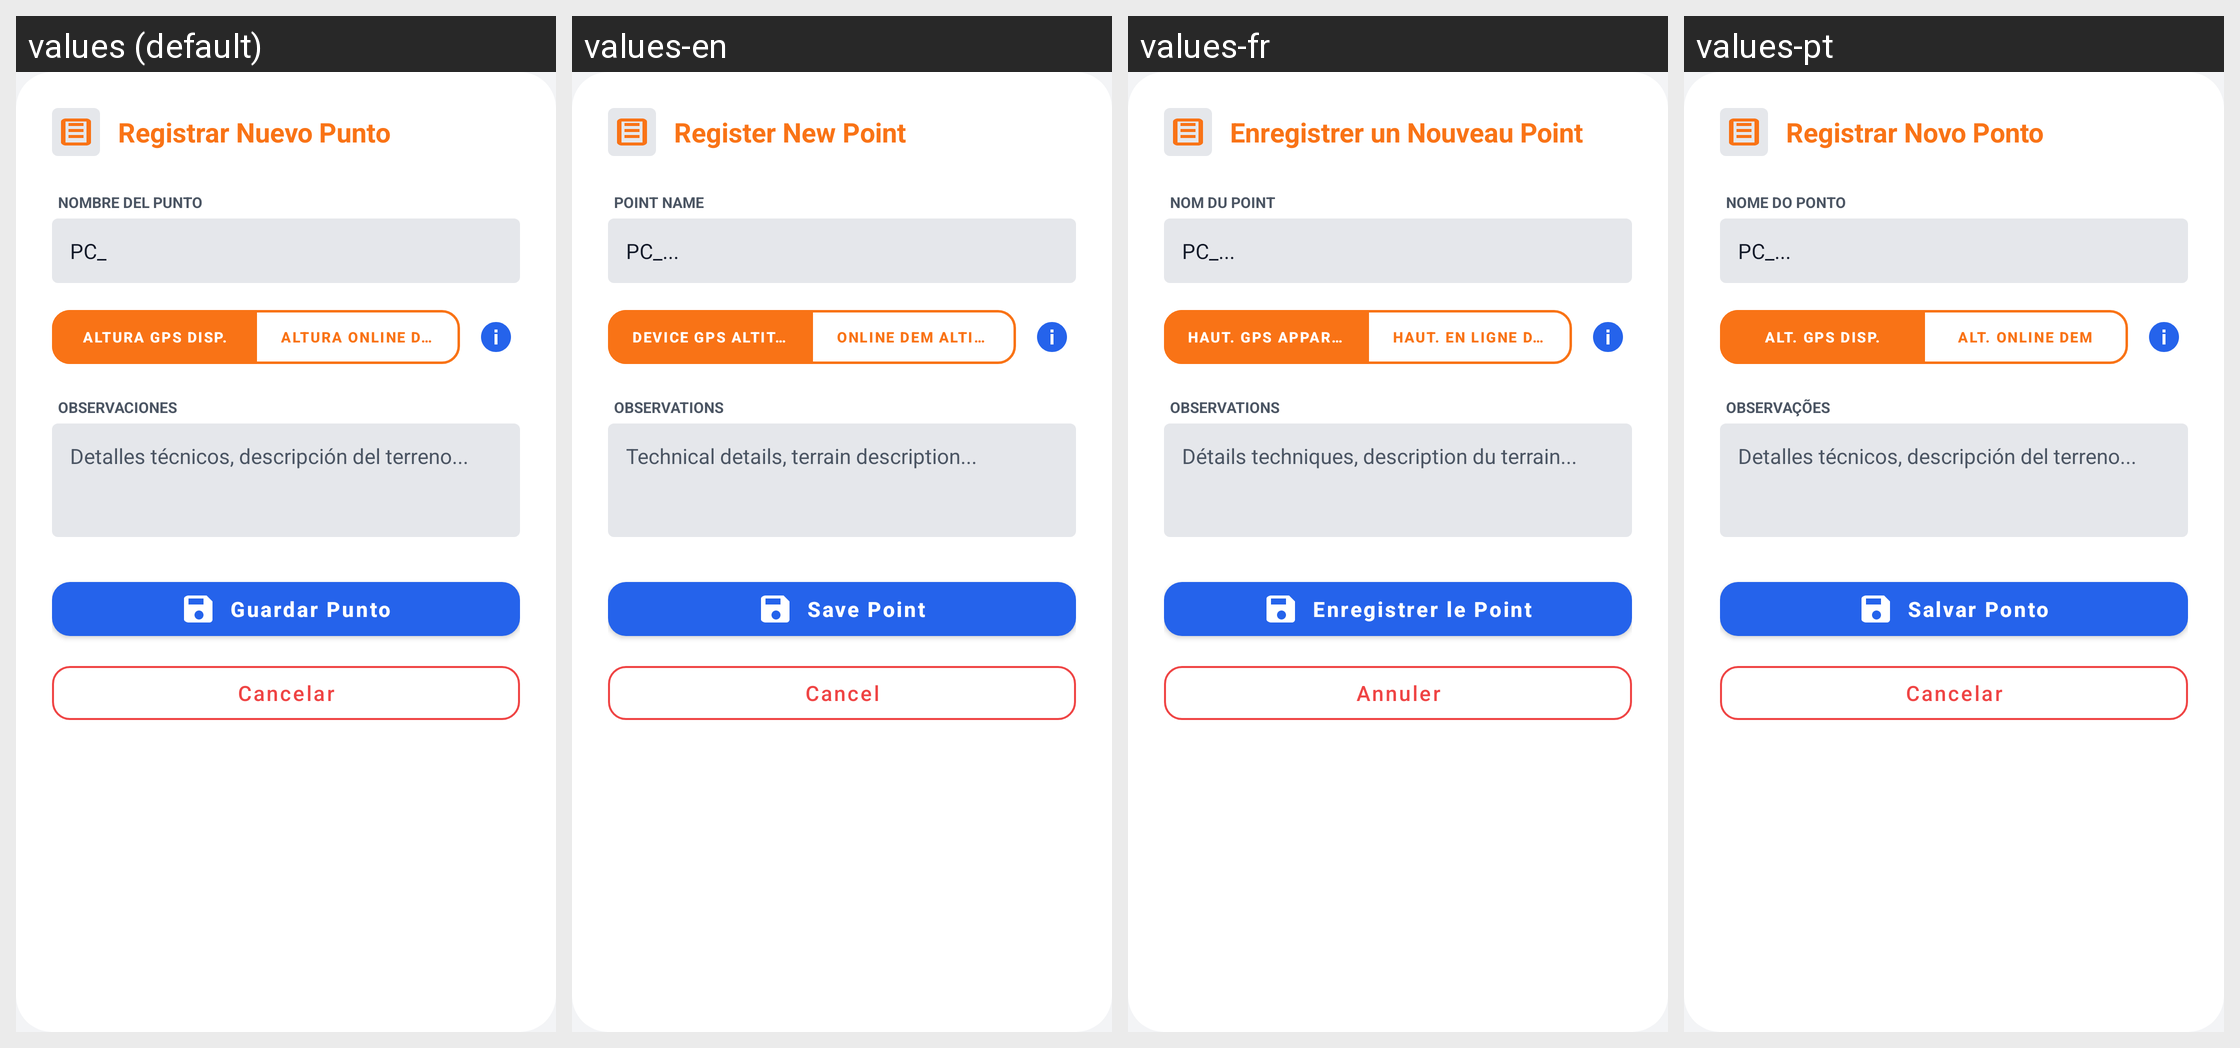

The same Android screen rendered under several of its app's locales, left to right. List the strings drawn on it with the default value and each locale's translation.
Android screen res/layout/dialog_save_point_map.xml rendered under 4 locales, left to right: values (default), values-en, values-fr, values-pt. Device: Nexus 5 (rendered at 1080×1920; each locale shown at half size, 540×960, under a caption strip naming it); theme AppTheme.
Strings drawn on this screen, with the default value and each locale's value (text and hints the layout hard-codes, and strings that could not be matched under every locale, appear in the picture but are not listed):

dialog_register_point
  values: Registrar Nuevo Punto
  values-en: Register New Point
  values-fr: Enregistrer un Nouveau Point
  values-pt: Registrar Novo Ponto

label_point_name
  values: NOMBRE DEL PUNTO
  values-en: POINT NAME
  values-fr: NOM DU POINT
  values-pt: NOME DO PONTO

hint_point_name
  values: PC_
  values-en: PC_...
  values-fr: PC_...
  values-pt: PC_...

label_height_gps_disp
  values: Altura GPS Disp.
  values-en: Device GPS Altitude
  values-fr: Haut. GPS Appareil
  values-pt: Alt. GPS Disp.

label_height_online_dem
  values: Altura online DEM
  values-en: Online DEM Altitude
  values-fr: Haut. en ligne DEM
  values-pt: Alt. online DEM

label_observations
  values: OBSERVACIONES
  values-en: OBSERVATIONS
  values-fr: OBSERVATIONS
  values-pt: OBSERVAÇÕES

label_observations_hint
  values: Detalles técnicos, descripción del terreno...
  values-en: Technical details, terrain description...
  values-fr: Détails techniques, description du terrain...
  values-pt: Detalles técnicos, descripción del terreno...  [not translated; the default value is used]

btn_save_point
  values: Guardar Punto
  values-en: Save Point
  values-fr: Enregistrer le Point
  values-pt: Salvar Ponto

btn_cancel
  values: Cancelar
  values-en: Cancel
  values-fr: Annuler
  values-pt: Cancelar
